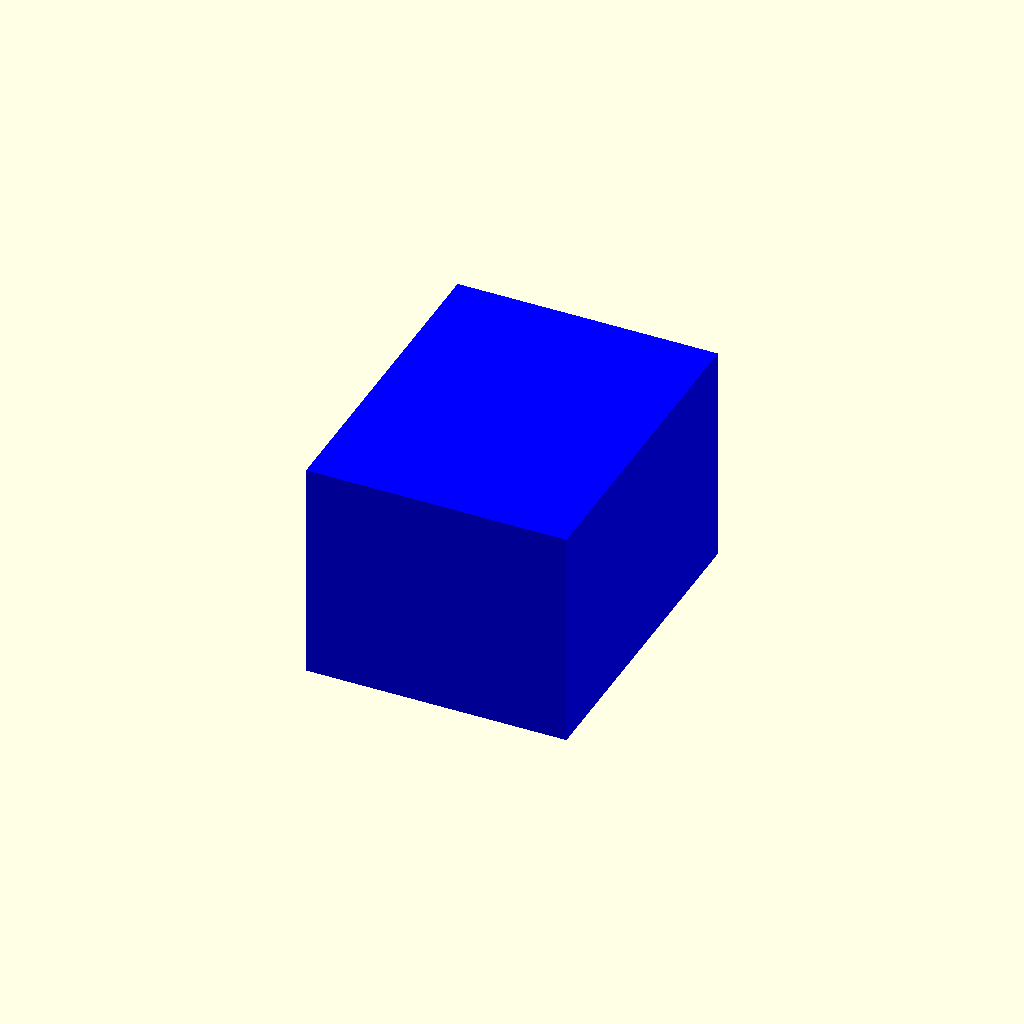
Cell 1: the model at its default parameters.
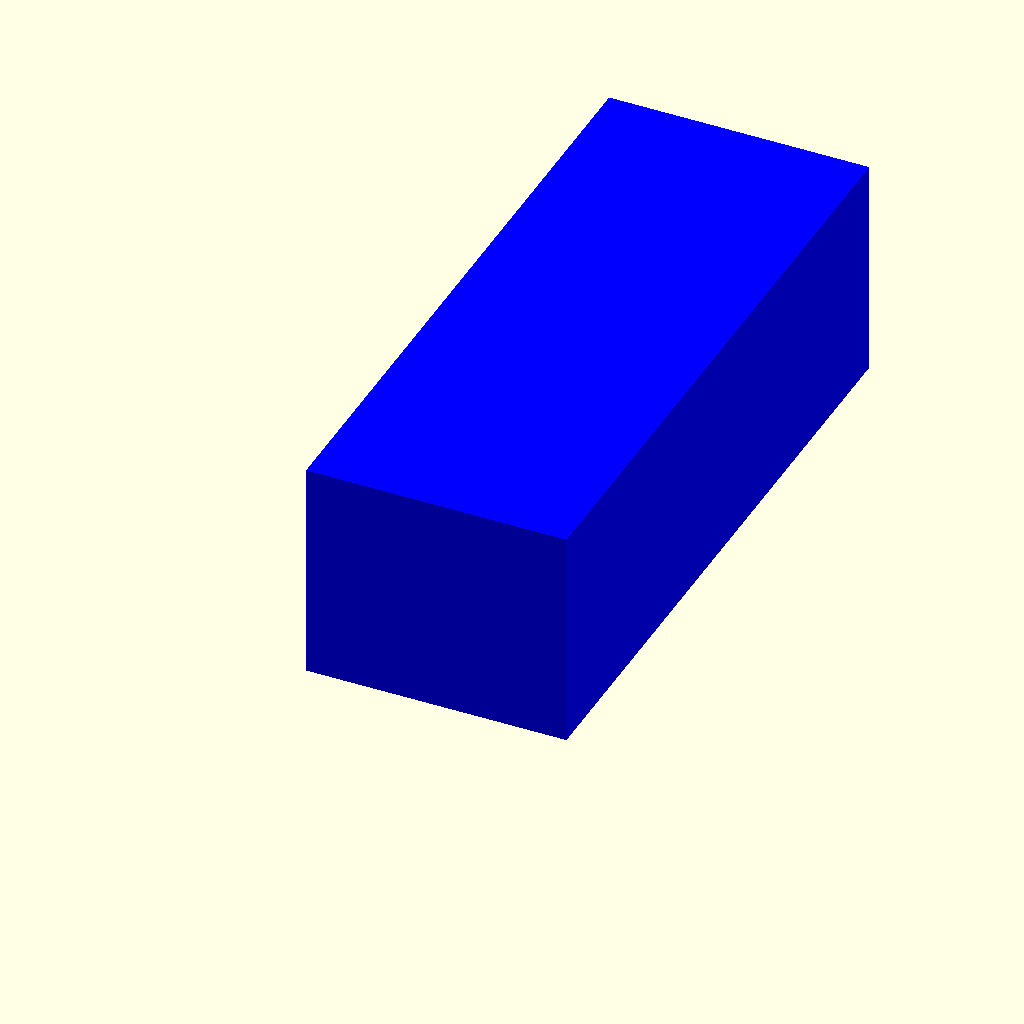
Cell 2: the same model with akvarium_delka = 176.
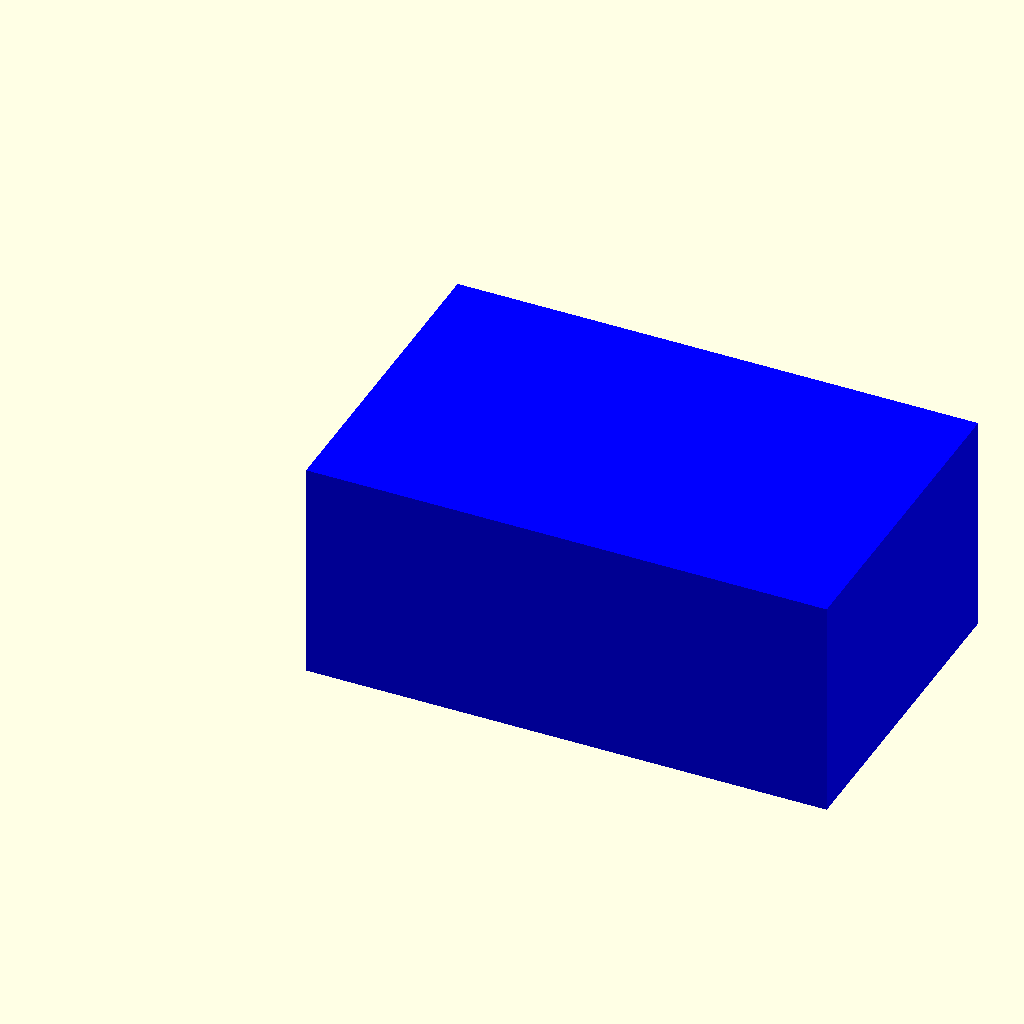
Cell 3: akvarium_tloustka = 141 (everything else at default).
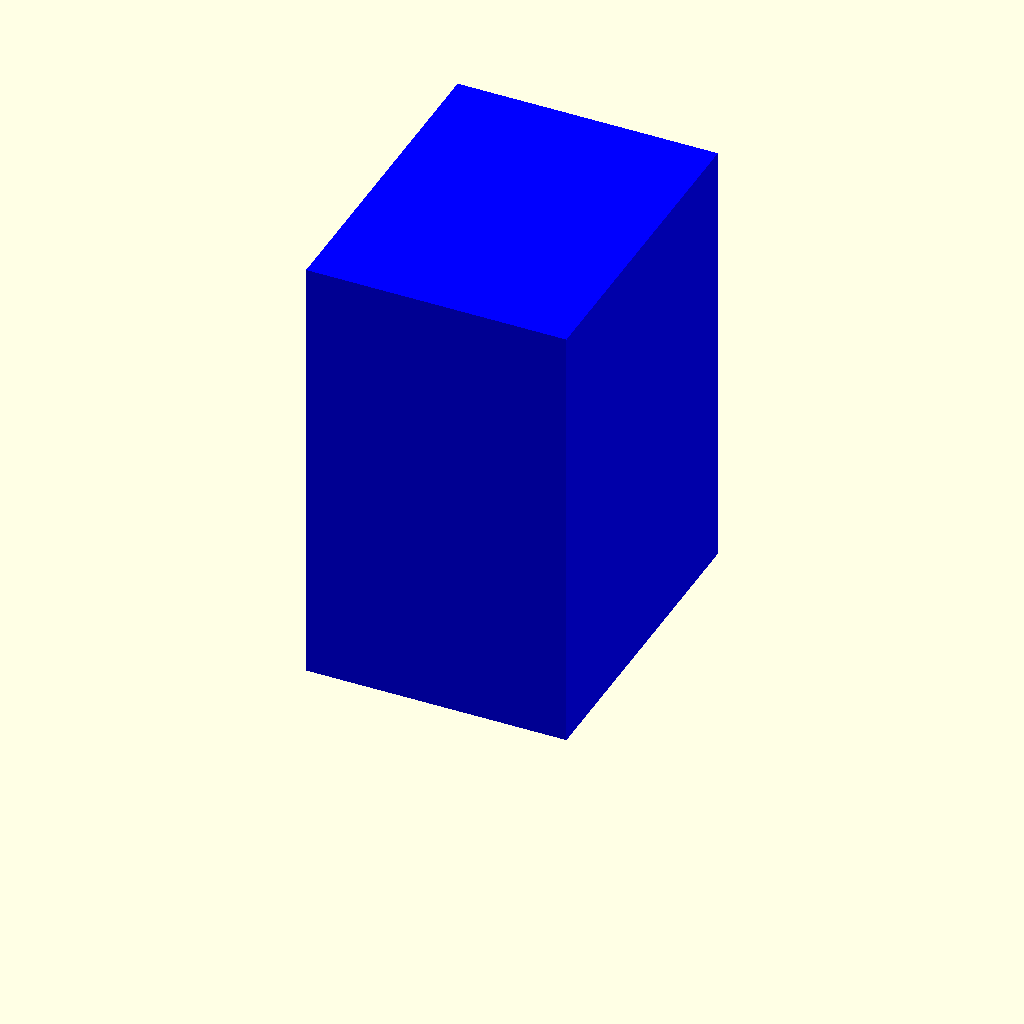
Cell 4: the same model with akvarium_vyska = 120.
One fixed orthographic camera (rotation 55°, 0°, 25°; colour scheme Cornfield) for every cell.
Source of the model, byt/akvarium.scad:
akvarium_delka = 88;
akvarium_tloustka = 70.5;
akvarium_vyska = 60;

//akvarium
color("blue")
cube([akvarium_tloustka, akvarium_delka, akvarium_vyska]);
Customizer parameters (derived from the source; name, type, default, range or options):
akvarium_delka: number, default 88
akvarium_tloustka: number, default 70.5
akvarium_vyska: number, default 60
